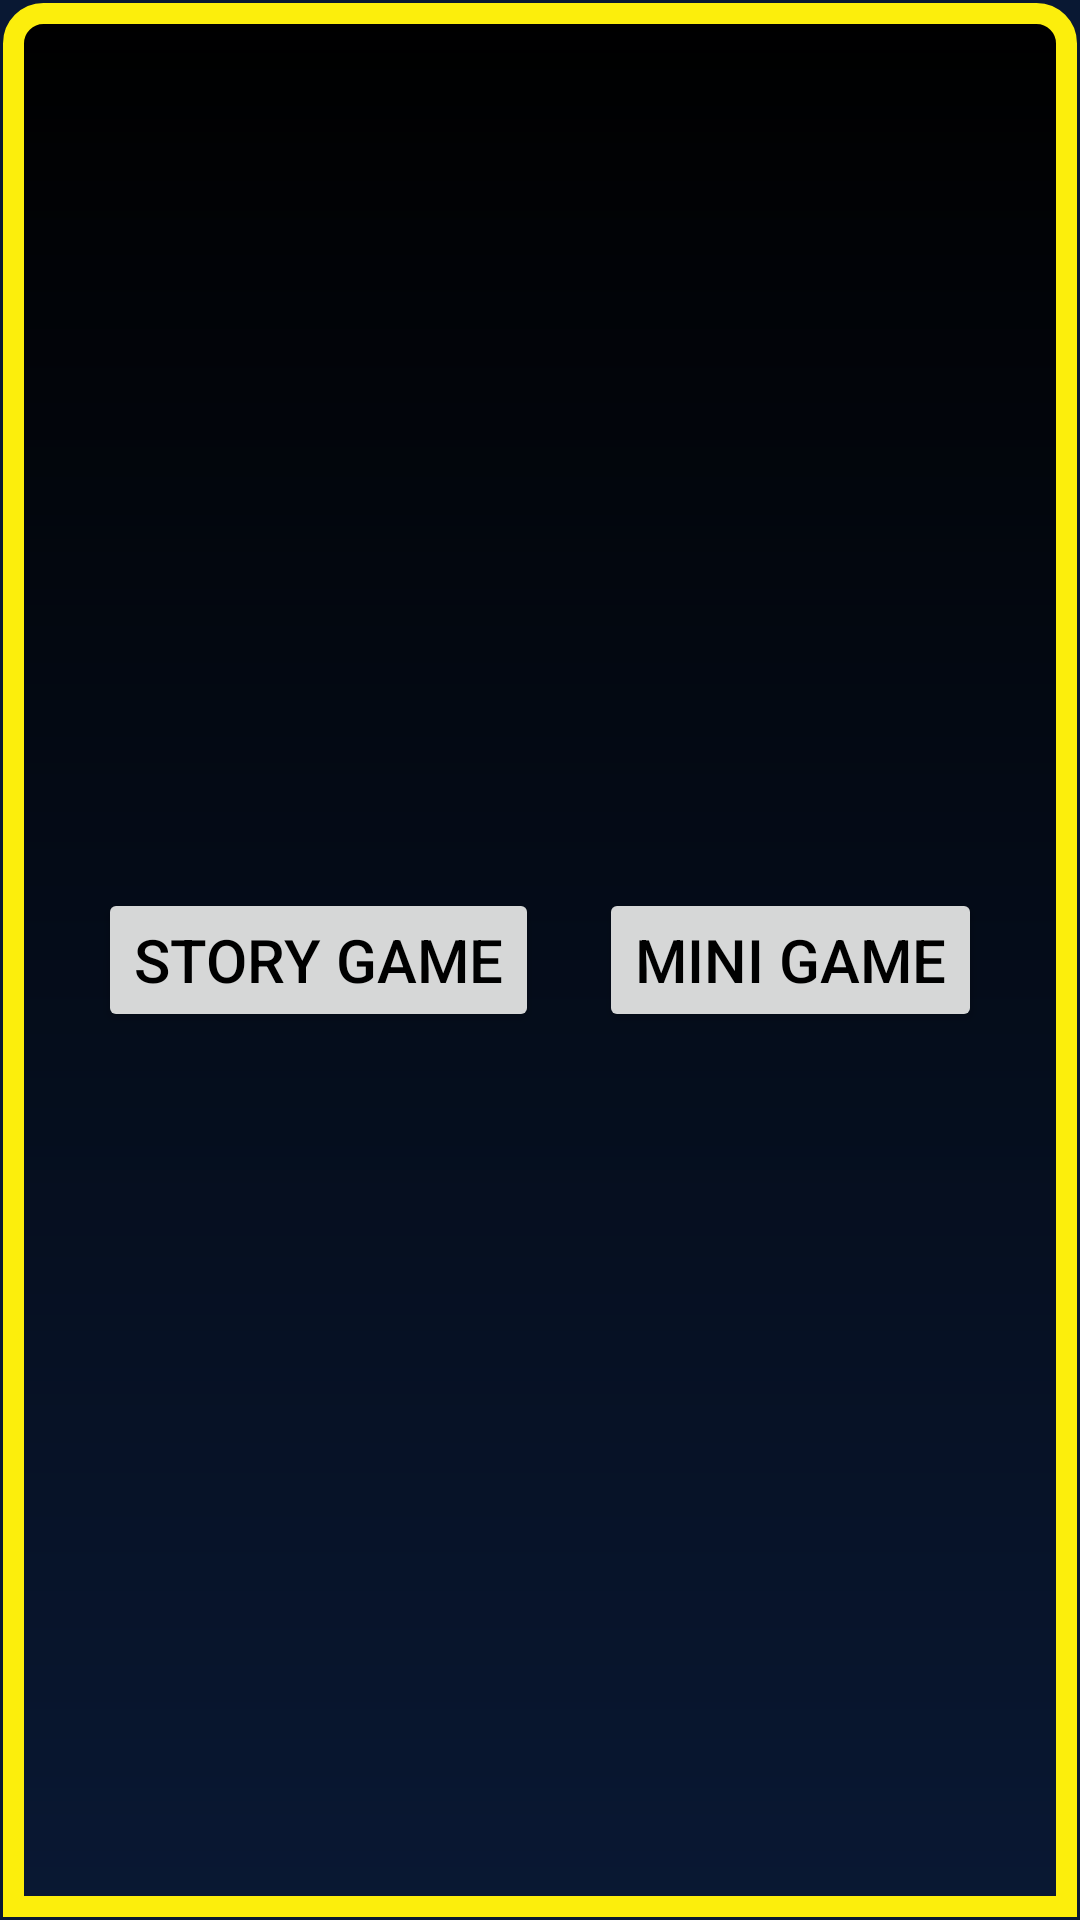

Produce the Android XML layout that renders to this screen, including the resource entries it uses.
<!-- AndroidManifest.xml: application theme Theme.VisualNovel -->
<!-- res/layout/startscreen_layout.xml -->
<?xml version="1.0" encoding="utf-8"?>
<androidx.constraintlayout.widget.ConstraintLayout xmlns:android="http://schemas.android.com/apk/res/android"
    android:layout_width="match_parent"
    android:layout_height="match_parent"
    android:background="@color/darkMidnight">
    <LinearLayout
        android:background="@drawable/border_style_up"
        android:gravity="center"
        android:layout_margin="1dp"
        android:orientation="vertical"
        android:layout_width="match_parent"
        android:layout_height="match_parent">

        <LinearLayout
            android:gravity="center"
            android:orientation="horizontal"
            android:layout_width="match_parent"
            android:layout_height="wrap_content">
            <Button
                android:id="@+id/storyGame"
                android:layout_marginHorizontal="10dp"
                android:textSize="20sp"
                android:textColor="@color/black"
                android:layout_width="wrap_content"
                android:layout_height="wrap_content"
                android:text="Story Game"/>
            <Button
                android:id="@+id/miniGame"
                android:layout_marginHorizontal="10dp"
                android:textSize="20sp"
                android:textColor="@color/black"
                android:layout_width="wrap_content"
                android:layout_height="wrap_content"
                android:text="Mini game"/>
        </LinearLayout>

    </LinearLayout>

</androidx.constraintlayout.widget.ConstraintLayout>
<!-- resources referenced by this layout -->
<resources>
  <color name="black">#FF000000</color>
  <color name="darkMidnight">#091833</color>
  <!-- drawable border_style_up (drawable) -->
  <?xml version="1.0" encoding="utf-8"?>
  <shape xmlns:android="http://schemas.android.com/apk/res/android"
      android:thickness="0dp"
      android:shape="rectangle">
      <stroke android:width="7dp"
          android:color="@color/yellow"/>
      <corners android:topLeftRadius="10dp"
          android:topRightRadius="10dp"/>
      <gradient
          android:startColor="@color/black"
          android:endColor="@color/darkMidnight"
          android:type="linear"
          android:angle="10"/>
  </shape>
  <style name="Theme.VisualNovel" parent="Theme.MaterialComponents.DayNight.NoActionBar">
          
          <item name="colorPrimary">@color/purple_500</item>
          <item name="colorPrimaryVariant">@color/purple_700</item>
          <item name="colorOnPrimary">@color/white</item>
          
          <item name="colorSecondary">@color/teal_200</item>
          <item name="colorSecondaryVariant">@color/teal_700</item>
          <item name="colorOnSecondary">@color/black</item>
          
          <item name="android:statusBarColor">?attr/colorPrimaryVariant</item>
          
  
          <item name="windowActionBar">false</item> //NoActionBar
          <item name="windowNoTitle">true</item>
      </style>
  <color name="yellow">#FCEE0C</color>
  <color name="purple_500">#FF6200EE</color>
  <color name="purple_700">#FF3700B3</color>
  <color name="white">#FFFFFFFF</color>
  <color name="teal_200">#FF03DAC5</color>
  <color name="teal_700">#FF018786</color>
</resources>
